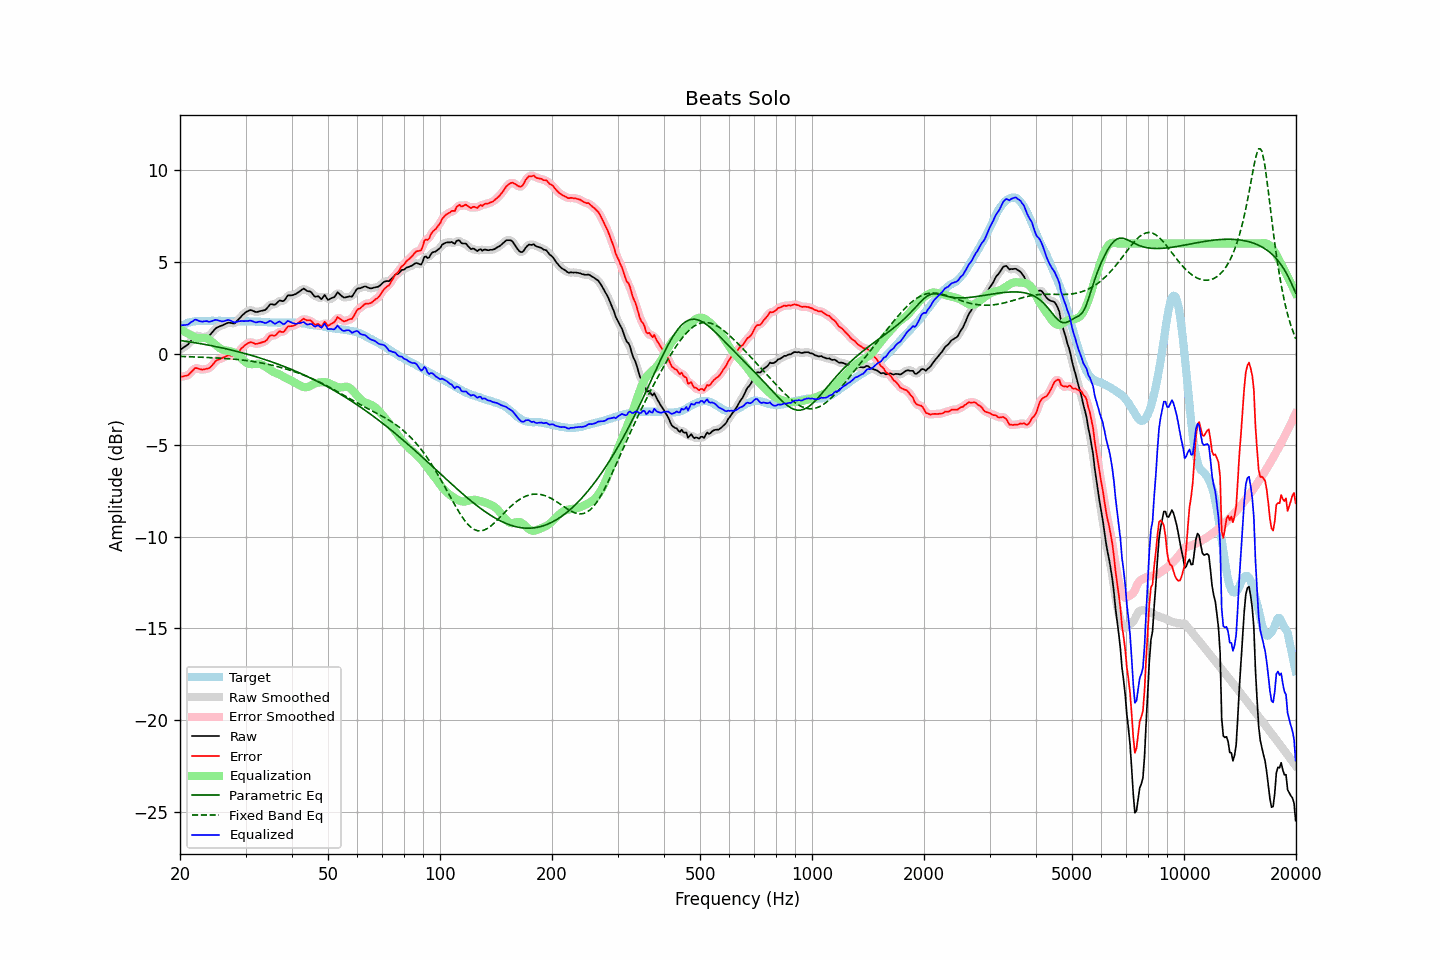

Source data for this figure (header and first rows):
frequency, raw, error, smoothed, error_smoothed, equalization, parametric_eq, fixed_band_eq, equalized_raw, equalized_smoothed, target
20.00, 0.21, -1.26, 0.21, -1.26, 1.35, 0.72, -0.16, 1.55, 1.56, 1.47
20.20, 0.26, -1.26, 0.26, -1.26, 1.29, 0.70, -0.16, 1.54, 1.54, 1.52
20.40, 0.32, -1.25, 0.31, -1.25, 1.23, 0.69, -0.16, 1.55, 1.54, 1.57
20.61, 0.38, -1.22, 0.37, -1.23, 1.18, 0.68, -0.17, 1.56, 1.55, 1.60
20.81, 0.44, -1.21, 0.43, -1.21, 1.13, 0.66, -0.17, 1.57, 1.57, 1.65
21.02, 0.50, -1.19, 0.51, -1.17, 1.09, 0.65, -0.17, 1.58, 1.60, 1.68
21.23, 0.61, -1.10, 0.60, -1.10, 1.04, 0.64, -0.18, 1.65, 1.64, 1.70
21.44, 0.72, -1.01, 0.71, -1.01, 1.00, 0.62, -0.18, 1.72, 1.72, 1.72
21.66, 0.81, -0.93, 0.83, -0.91, 0.95, 0.61, -0.18, 1.76, 1.78, 1.74
21.87, 0.94, -0.82, 0.92, -0.84, 0.90, 0.59, -0.19, 1.84, 1.82, 1.75
22.09, 0.99, -0.79, 0.97, -0.80, 0.86, 0.58, -0.19, 1.85, 1.83, 1.77
22.31, 0.97, -0.82, 0.97, -0.81, 0.84, 0.56, -0.19, 1.81, 1.82, 1.78
22.54, 0.94, -0.84, 0.94, -0.84, 0.83, 0.55, -0.20, 1.77, 1.78, 1.78
22.76, 0.92, -0.86, 0.91, -0.87, 0.84, 0.53, -0.20, 1.75, 1.75, 1.78
22.99, 0.89, -0.88, 0.90, -0.87, 0.85, 0.52, -0.20, 1.74, 1.75, 1.77
23.22, 0.91, -0.86, 0.91, -0.86, 0.85, 0.50, -0.21, 1.76, 1.76, 1.77
23.45, 0.93, -0.84, 0.92, -0.85, 0.84, 0.49, -0.21, 1.77, 1.76, 1.77
23.69, 0.96, -0.82, 0.94, -0.83, 0.81, 0.47, -0.22, 1.77, 1.76, 1.78
23.92, 0.97, -0.81, 0.99, -0.79, 0.76, 0.45, -0.22, 1.73, 1.75, 1.78
24.16, 1.05, -0.74, 1.05, -0.74, 0.70, 0.44, -0.22, 1.75, 1.75, 1.79
24.40, 1.15, -0.65, 1.14, -0.64, 0.63, 0.42, -0.23, 1.78, 1.77, 1.79
24.65, 1.25, -0.54, 1.25, -0.53, 0.56, 0.40, -0.23, 1.80, 1.81, 1.78
24.89, 1.36, -0.43, 1.34, -0.44, 0.48, 0.38, -0.24, 1.84, 1.82, 1.78
25.14, 1.42, -0.37, 1.41, -0.37, 0.41, 0.37, -0.24, 1.83, 1.82, 1.78
25.39, 1.46, -0.33, 1.46, -0.33, 0.34, 0.35, -0.25, 1.80, 1.80, 1.79
25.65, 1.50, -0.29, 1.49, -0.29, 0.28, 0.33, -0.25, 1.78, 1.77, 1.79
25.91, 1.53, -0.25, 1.53, -0.25, 0.23, 0.31, -0.26, 1.76, 1.76, 1.78
26.16, 1.57, -0.21, 1.57, -0.21, 0.20, 0.29, -0.26, 1.76, 1.76, 1.78
26.43, 1.61, -0.17, 1.61, -0.17, 0.17, 0.27, -0.27, 1.78, 1.78, 1.78
26.69, 1.65, -0.13, 1.65, -0.13, 0.16, 0.25, -0.28, 1.81, 1.81, 1.78
26.96, 1.69, -0.10, 1.67, -0.11, 0.15, 0.23, -0.28, 1.83, 1.82, 1.78
27.23, 1.68, -0.11, 1.68, -0.10, 0.13, 0.21, -0.29, 1.81, 1.81, 1.78
27.50, 1.67, -0.12, 1.66, -0.12, 0.11, 0.19, -0.30, 1.78, 1.77, 1.78
27.77, 1.65, -0.12, 1.65, -0.12, 0.08, 0.17, -0.30, 1.73, 1.73, 1.77
28.05, 1.65, -0.12, 1.67, -0.09, 0.04, 0.15, -0.31, 1.69, 1.71, 1.77
28.33, 1.74, -0.02, 1.73, -0.03, -0.01, 0.12, -0.32, 1.73, 1.72, 1.76
28.62, 1.82, 0.07, 1.82, 0.06, -0.07, 0.10, -0.33, 1.75, 1.74, 1.76
28.90, 1.92, 0.15, 1.92, 0.16, -0.15, 0.08, -0.34, 1.76, 1.77, 1.76
29.19, 2.02, 0.26, 2.01, 0.25, -0.24, 0.06, -0.35, 1.77, 1.77, 1.75
29.48, 2.11, 0.34, 2.11, 0.34, -0.33, 0.03, -0.36, 1.77, 1.77, 1.77
29.78, 2.19, 0.43, 2.19, 0.43, -0.42, 0.01, -0.37, 1.77, 1.77, 1.76
30.08, 2.26, 0.50, 2.26, 0.49, -0.49, -0.02, -0.38, 1.78, 1.77, 1.77
30.38, 2.31, 0.55, 2.31, 0.56, -0.53, -0.04, -0.39, 1.77, 1.78, 1.76
30.68, 2.35, 0.59, 2.35, 0.60, -0.56, -0.06, -0.40, 1.79, 1.79, 1.75
30.99, 2.38, 0.63, 2.36, 0.61, -0.58, -0.09, -0.42, 1.80, 1.78, 1.75
31.30, 2.35, 0.60, 2.34, 0.59, -0.58, -0.12, -0.43, 1.77, 1.76, 1.75
31.61, 2.31, 0.56, 2.31, 0.56, -0.58, -0.14, -0.44, 1.73, 1.73, 1.75
31.93, 2.27, 0.52, 2.28, 0.54, -0.57, -0.17, -0.46, 1.70, 1.71, 1.74
32.24, 2.27, 0.53, 2.27, 0.53, -0.56, -0.19, -0.47, 1.71, 1.71, 1.73
32.57, 2.30, 0.56, 2.29, 0.55, -0.56, -0.22, -0.49, 1.74, 1.73, 1.74
32.89, 2.32, 0.58, 2.31, 0.58, -0.58, -0.25, -0.50, 1.74, 1.74, 1.74
33.22, 2.34, 0.61, 2.33, 0.60, -0.61, -0.28, -0.52, 1.72, 1.72, 1.72
33.55, 2.36, 0.64, 2.35, 0.63, -0.66, -0.31, -0.54, 1.69, 1.69, 1.72
33.89, 2.38, 0.67, 2.39, 0.68, -0.72, -0.34, -0.56, 1.66, 1.67, 1.71
34.23, 2.46, 0.74, 2.47, 0.76, -0.77, -0.36, -0.57, 1.68, 1.70, 1.72
34.57, 2.57, 0.86, 2.57, 0.86, -0.83, -0.39, -0.59, 1.74, 1.74, 1.70
34.92, 2.68, 0.98, 2.65, 0.95, -0.89, -0.42, -0.61, 1.79, 1.76, 1.70
35.27, 2.70, 1.00, 2.68, 0.99, -0.95, -0.45, -0.63, 1.75, 1.73, 1.70
35.62, 2.68, 0.98, 2.68, 0.99, -1.00, -0.49, -0.65, 1.68, 1.68, 1.69
35.97, 2.66, 0.97, 2.69, 1.00, -1.04, -0.52, -0.68, 1.62, 1.65, 1.69
... 635 more rows
